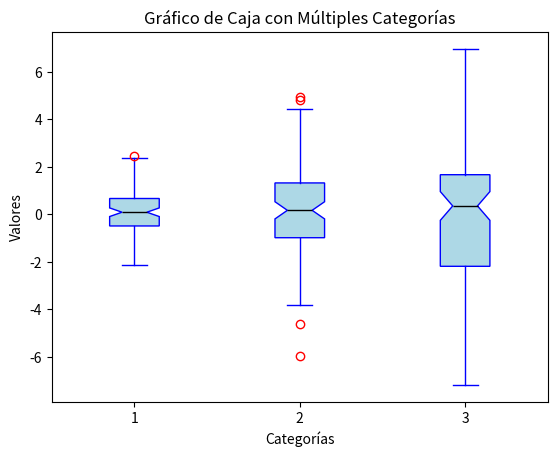

Write the Python code that produced this figure.
import matplotlib.pyplot as plt
import numpy as np

# Datos
np.random.seed(10)
data = [np.random.normal(0, std, 100) for std in range(1, 4)]

# Crear el gráfico de caja
plt.boxplot(data, patch_artist=True, notch=True, 
            boxprops=dict(facecolor='lightblue', color='blue'),
            capprops=dict(color='blue'),
            whiskerprops=dict(color='blue'),
            flierprops=dict(color='red', markeredgecolor='red'),
            medianprops=dict(color='black'))

# Títulos y etiquetas
plt.title("Gráfico de Caja con Múltiples Categorías")
plt.xlabel("Categorías")
plt.ylabel("Valores")

# Mostrar el gráfico
plt.show()
